4-way image classification set "dataset_split" from GitHub (ISABELUNA16/Yolo11_ComputerVision_BananaRipenessClassifier); label vocabulary: green, overripe, ripe, semi-ripe.

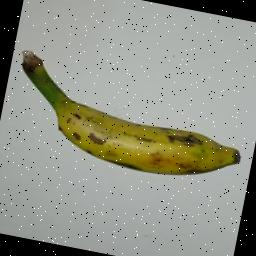
Label: semi-ripe

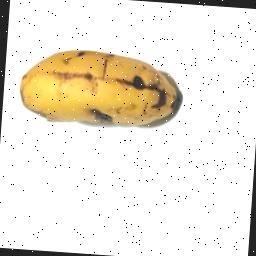
Label: ripe

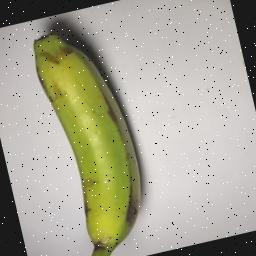
Label: green

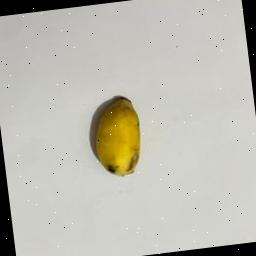
Label: ripe

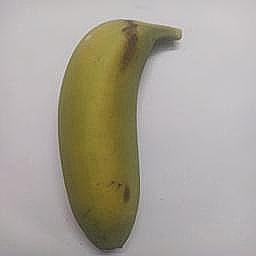
Label: semi-ripe

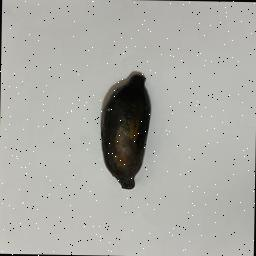
Label: overripe
